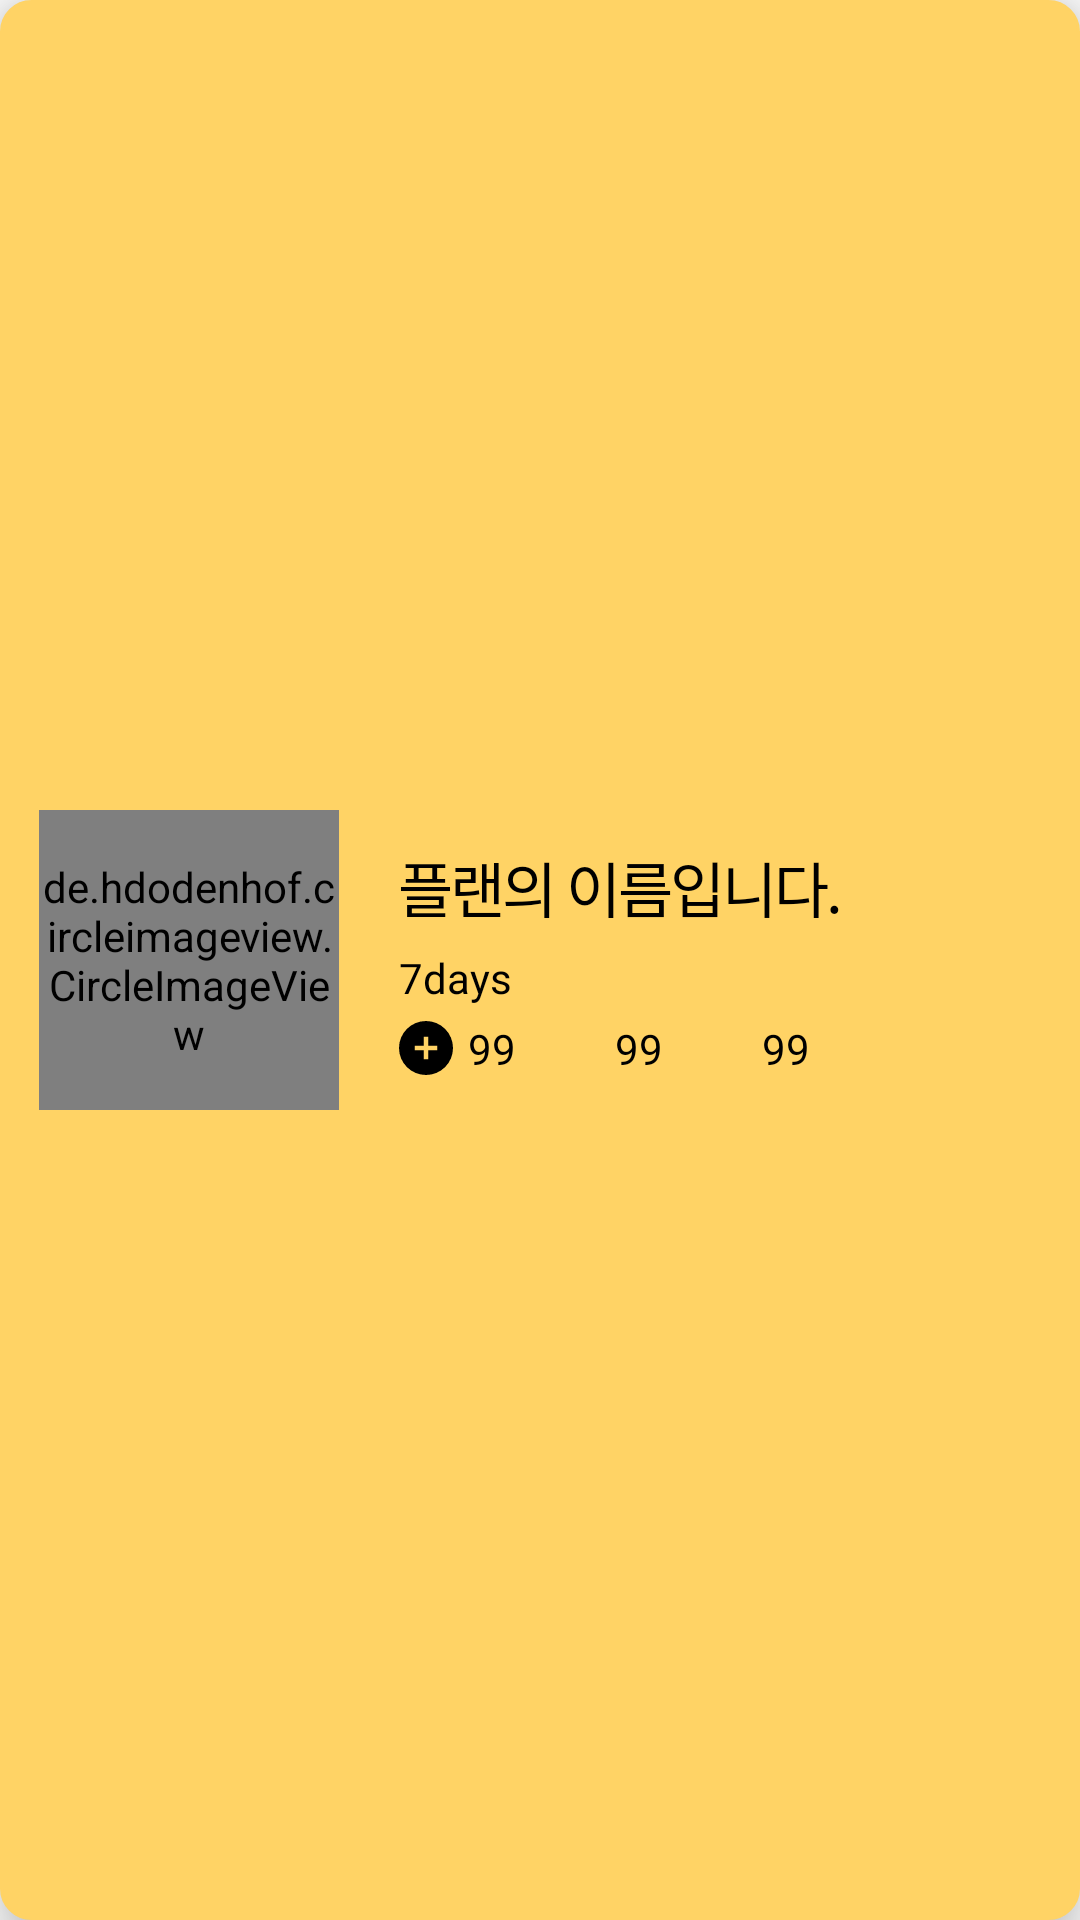

Write the Android layout XML for this screen, with the resource values it uses.
<!-- AndroidManifest.xml: application theme Theme.Sofront -->
<!-- res/layout/profile_plan_item.xml -->
<?xml version="1.0" encoding="utf-8"?>
<androidx.constraintlayout.widget.ConstraintLayout xmlns:android="http://schemas.android.com/apk/res/android"
    android:layout_width="match_parent"
    android:layout_height="wrap_content"
    xmlns:app="http://schemas.android.com/apk/res-auto"
    android:background="@drawable/palns_radius"
    android:backgroundTint="@color/patel_yellow"
    android:padding="13dp"
    android:elevation="10dp">

    <de.hdodenhof.circleimageview.CircleImageView
        android:id="@+id/plan_profile_img"
        android:layout_width="100dp"
        android:layout_height="100dp"
        android:src="@drawable/gymdori"
        app:layout_constraintLeft_toLeftOf="parent"
        app:layout_constraintTop_toTopOf="parent"
        app:layout_constraintBottom_toBottomOf="parent"/>

    <androidx.constraintlayout.widget.ConstraintLayout
        android:layout_width="wrap_content"
        android:layout_height="wrap_content"
        app:layout_constraintStart_toEndOf="@id/plan_profile_img"
        app:layout_constraintTop_toTopOf="parent"
        app:layout_constraintBottom_toBottomOf="parent"
        android:layout_marginLeft="20dp">

        <TextView
            android:id="@+id/profile_plan_name"
            android:layout_width="wrap_content"
            android:layout_height="wrap_content"
            android:text="플랜의 이름입니다."
            android:fontFamily="@font/nixgonb"
            android:textColor="@color/black"
            android:textSize="20sp"
            android:letterSpacing="-0.05"
            app:layout_constraintLeft_toLeftOf="parent"
            app:layout_constraintTop_toTopOf="parent"/>

        <androidx.recyclerview.widget.RecyclerView
            android:id="@+id/profile_plan_hashtag"
            android:layout_width="wrap_content"
            android:layout_height="wrap_content"
            app:layout_constraintLeft_toLeftOf="parent"
            app:layout_constraintTop_toBottomOf="@id/profile_plan_name"
            android:layout_marginTop="3dp"/>

        <TextView
            android:id="@+id/profile_plan_date"
            android:layout_width="wrap_content"
            android:layout_height="wrap_content"
            android:text="7days"
            android:fontFamily="@font/nixgonm"
            android:textColor="@color/black"
            app:layout_constraintLeft_toLeftOf="parent"
            app:layout_constraintTop_toBottomOf="@id/profile_plan_hashtag"
            android:layout_marginTop="3dp"/>

        <ImageView
            android:id="@+id/profile_plan_download_ic"
            android:layout_width="18dp"
            android:layout_height="18dp"
            android:src="@drawable/ic_add"
            app:layout_constraintLeft_toLeftOf="parent"
            app:layout_constraintTop_toBottomOf="@id/profile_plan_date"
            android:layout_marginTop="5dp"/>

        <TextView
            android:id="@+id/profile_plan_download"
            android:layout_width="wrap_content"
            android:layout_height="wrap_content"
            android:text="99"
            app:layout_constraintLeft_toRightOf="@id/profile_plan_download_ic"
            android:fontFamily="@font/nixgonm"
            android:textColor="@color/black"
            app:layout_constraintTop_toTopOf="@id/profile_plan_download_ic"
            app:layout_constraintBottom_toBottomOf="@id/profile_plan_download_ic"
            android:paddingLeft="5dp"/>

        <ImageView
            android:id="@+id/profile_plan_comment_ic"
            android:layout_width="18dp"
            android:layout_height="18dp"
            android:src="@drawable/ic_comment"
            app:layout_constraintLeft_toRightOf="@id/profile_plan_download"
            app:layout_constraintTop_toBottomOf="@id/profile_plan_date"
            android:layout_marginLeft="10dp"
            android:layout_marginTop="5dp"/>

        <TextView
            android:id="@+id/profile_plan_comment"
            android:layout_width="wrap_content"
            android:layout_height="wrap_content"
            android:text="99"
            app:layout_constraintLeft_toRightOf="@id/profile_plan_comment_ic"
            android:fontFamily="@font/nixgonm"
            android:textColor="@color/black"
            app:layout_constraintTop_toTopOf="@id/profile_plan_download_ic"
            app:layout_constraintBottom_toBottomOf="@id/profile_plan_download_ic"
            android:paddingLeft="5dp"/>

        <ImageButton
            android:id="@+id/profile_plan_like_ic"
            android:layout_height="18dp"
            android:layout_width="18dp"
            android:background="@drawable/ic_heart"
            android:textSize="18sp"
            app:layout_constraintLeft_toRightOf="@id/profile_plan_comment"
            app:layout_constraintTop_toBottomOf="@id/profile_plan_date"
            android:layout_marginLeft="10dp"
            android:layout_marginTop="5dp"/>

        <TextView
            android:id="@+id/profile_plan_like"
            android:layout_width="wrap_content"
            android:layout_height="wrap_content"
            android:text="99"
            app:layout_constraintLeft_toRightOf="@id/profile_plan_like_ic"
            android:fontFamily="@font/nixgonm"
            android:textColor="@color/black"
            app:layout_constraintTop_toTopOf="@id/profile_plan_download_ic"
            app:layout_constraintBottom_toBottomOf="@id/profile_plan_download_ic"
            android:paddingLeft="5dp"/>

    </androidx.constraintlayout.widget.ConstraintLayout>


</androidx.constraintlayout.widget.ConstraintLayout>
<!-- resources referenced by this layout -->
<resources>
  <color name="black">#FF000000</color>
  <color name="patel_yellow">#FFD365</color>
  <!-- drawable gymdori: png bitmap (drawable, 451118 bytes) -->
  <!-- drawable ic_add (drawable) -->
  <vector xmlns:android="http://schemas.android.com/apk/res/android"
      android:width="512dp"
      android:height="512dp"
      android:viewportWidth="24"
      android:viewportHeight="24">
    <path
        android:fillColor="#FF000000"
        android:pathData="m12,0a12,12 0,1 0,12 12,12.013 12.013,0 0,0 -12,-12zM17,13h-4v4h-2v-4h-4v-2h4v-4h2v4h4z"/>
  </vector>
  <!-- drawable palns_radius (drawable) -->
  <?xml version="1.0" encoding="utf-8"?>
  <shape xmlns:android="http://schemas.android.com/apk/res/android"
      android:shape="rectangle" >
      <solid android:color="@color/pastel_white"/>
      <corners android:bottomRightRadius="10dp"
          android:bottomLeftRadius="10dp"
          android:topLeftRadius="10dp"
          android:topRightRadius="10dp"/>
      <stroke
          android:width="1dp"
          android:color="@color/pastel_white" />
  
  </shape>
  <style name="Theme.Sofront" parent="Theme.AppCompat.Light">
          
          <item name="colorPrimary">@color/patel_yellow</item>
          <item name="colorPrimaryVariant">@color/yellow</item>
          <item name="colorOnPrimary">@color/white</item>
          
          <item name="colorSecondary">@color/teal_200</item>
          <item name="colorSecondaryVariant">@color/teal_700</item>
          <item name="colorOnSecondary">@color/black</item>
          
          <item name="android:statusBarColor" tools:targetApi="l">?attr/colorPrimaryVariant</item>
          
          <item name="windowActionBar">false</item>
          <item name="windowNoTitle">true</item>
          <item name="android:windowFullscreen">true</item>
          <item name="bottomSheetDialogTheme">@style/AppBottomSheetDialogTheme</item>
      </style>
  <color name="pastel_white">#F9F9F9</color>
  <color name="white">#FFFFFFFF</color>
  <color name="teal_200">#FF03DAC5</color>
  <color name="teal_700">#FF018786</color>
  <style name="AppBottomSheetDialogTheme" parent="Theme.MaterialComponents.Light.BottomSheetDialog">
          <item name="bottomSheetStyle">@style/CustomBottomSheetStyle</item>
      </style>
  <style name="CustomBottomSheetStyle" parent="Widget.Design.BottomSheet.Modal">
          <item name="android:background">@drawable/bottomsheet_border</item>
      </style>
</resources>
